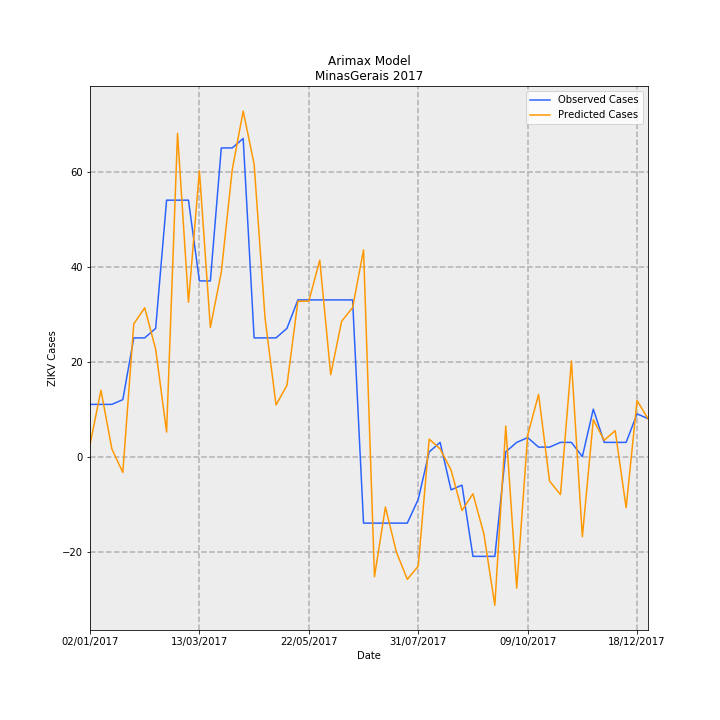

The data file committed next to this chart (first rows):
Date, predictions_incidence, observed_incidence, Predicted Cases, Observed Cases, error
02/01/2017, 0.01194, 0.05208, 2.521, 11.0, 8.479
09/01/2017, 0.06621, 0.05208, 13.98, 11.0, -2.983
16/01/2017, 0.007595, 0.05208, 1.604, 11.0, 9.396
23/01/2017, -0.01573, 0.05682, -3.322, 12, 15.32
30/01/2017, 0.1323, 0.1184, 27.94, 25, -2.944
06/02/2017, 0.1484, 0.1184, 31.34, 25, -6.337
13/02/2017, 0.1071, 0.1278, 22.63, 27.0, 4.373
20/02/2017, 0.02448, 0.2557, 5.171, 54.0, 48.83
27/02/2017, 0.3224, 0.2557, 68.08, 54.0, -14.08
06/03/2017, 0.1539, 0.2557, 32.5, 54.0, 21.5
13/03/2017, 0.2851, 0.1752, 60.21, 37, -23.21
20/03/2017, 0.1287, 0.1752, 27.19, 37, 9.81
27/03/2017, 0.1839, 0.3078, 38.84, 65.0, 26.16
03/04/2017, 0.2861, 0.3078, 60.42, 65.0, 4.575
10/04/2017, 0.3445, 0.3172, 72.75, 67.0, -5.754
17/04/2017, 0.2916, 0.1184, 61.59, 25, -36.59
24/04/2017, 0.1378, 0.1184, 29.11, 25, -4.111
01/05/2017, 0.05157, 0.1184, 10.89, 25, 14.11
08/05/2017, 0.07102, 0.1278, 15, 27.0, 12
15/05/2017, 0.1548, 0.1563, 32.7, 33.0, 0.3043
22/05/2017, 0.1551, 0.1563, 32.75, 33.0, 0.2498
29/05/2017, 0.1959, 0.1563, 41.37, 33.0, -8.367
05/06/2017, 0.08169, 0.1563, 17.25, 33.0, 15.75
12/06/2017, 0.135, 0.1563, 28.52, 33.0, 4.483
19/06/2017, 0.1485, 0.1563, 31.36, 33.0, 1.638
26/06/2017, 0.2061, -0.06629, 43.53, -14.0, -57.53
03/07/2017, -0.1197, -0.06629, -25.29, -14.0, 11.29
10/07/2017, -0.05025, -0.06629, -10.61, -14.0, -3.387
17/07/2017, -0.09509, -0.06629, -20.08, -14.0, 6.082
24/07/2017, -0.1223, -0.06629, -25.84, -14.0, 11.84
31/07/2017, -0.1092, -0.04261, -23.06, -9, 14.06
07/08/2017, 0.01747, 0.004735, 3.689, 1, -2.689
14/08/2017, 0.007694, 0.0142, 1.625, 3, 1.375
21/08/2017, -0.01342, -0.03314, -2.834, -7.0, -4.166
28/08/2017, -0.05376, -0.02841, -11.35, -6, 5.354
04/09/2017, -0.03707, -0.09943, -7.829, -21.0, -13.17
11/09/2017, -0.07714, -0.09943, -16.29, -21.0, -4.707
18/09/2017, -0.1482, -0.09943, -31.3, -21.0, 10.3
25/09/2017, 0.03051, 0.004735, 6.444, 1, -5.444
02/10/2017, -0.1312, 0.0142, -27.7, 3, 30.7
09/10/2017, 0.02134, 0.01894, 4.507, 4, -0.5073
16/10/2017, 0.06203, 0.00947, 13.1, 2, -11.1
23/10/2017, -0.02435, 0.00947, -5.143, 2, 7.143
30/10/2017, -0.03786, 0.0142, -7.995, 3, 11
06/11/2017, 0.09537, 0.0142, 20.14, 3, -17.14
13/11/2017, -0.07986, 0.0, -16.87, 0.0, 16.87
20/11/2017, 0.03682, 0.04735, 7.777, 10, 2.223
27/11/2017, 0.01627, 0.0142, 3.435, 3, -0.4353
04/12/2017, 0.02593, 0.0142, 5.477, 3, -2.477
11/12/2017, -0.05095, 0.0142, -10.76, 3, 13.76
18/12/2017, 0.05602, 0.04261, 11.83, 9, -2.83
25/12/2017, 0.03769, 0.03788, 7.96, 8, 0.04031
